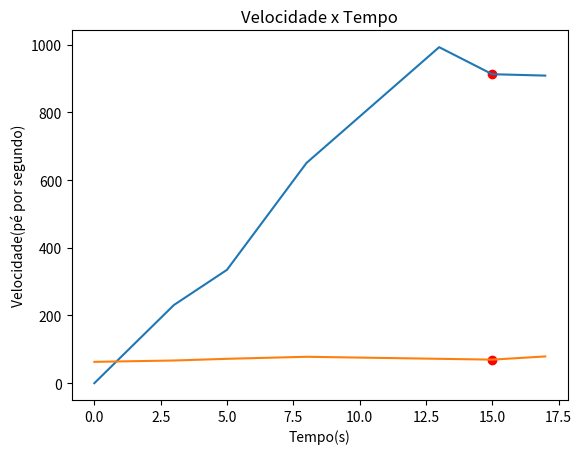

This chart was generated by the following Python code:
#Um carro viajando em uma estrada reta é cronometrado em vários pontos. Os dados das observações são dados na tabela a seguir, 
#onde o tempo está em segundos, 
#a distância em pés e a velocidade em pés por segundo.

# Use a interpolaçao de Newton para fazer uma estimativa da posição do carro e da sua velocidade quando t = 15s.

import matplotlib.pyplot as plt
import bisect

def newton(x, y, valor):
    c = diferencasD(x, y)
    n = len(x)
    interpolacao = c[0]

    for i in range(1, n):
        a = c[i]
        for j in range(i):
            a *= (valor - x[j])
        interpolacao += a

    return interpolacao
def diferencasD(x, y):
    n = len(x)
    c= []
    for i in range(n):
        c.append(y[i])

    for j in range(1, n):
        for i in range(n-1, j-1, -1):
            c[i] = (c[i] - c[i-1]) / (x[i] - x[i-j])

    return c
    
y = [0, 231, 335, 651 ,993, 909]  #distancia
x = [0, 3, 5, 8, 13, 17]  #tempo
v = [63 , 67, 72, 78 , 72, 79] #velocidade 
interpolar = 15 # ponto buscado

resultadov = newton(x, v, interpolar)
resultado = newton(x, y, interpolar)

#adiciona ponto descoberto nas listas 
posicao_insercao = bisect.bisect(x, interpolar)# Encontrar a posição de inserção ordenada na lista de tempo
x.insert(posicao_insercao, interpolar) # Inserir o ponto descoberto nas listas de forma ordenada
y.insert(posicao_insercao, resultado)
v.insert(posicao_insercao, resultadov)

print("\nTempo=", interpolar, "\tVelocidade=", resultadov,"\tDistancia=", resultado, "\n")

# Grafico Distância vs. Tempo
plt.title('Distância x Tempo')
plt.scatter(interpolar ,resultado, color='red', label='Ponto Descoberto')# Adiciona o ponto descoberto ao gráfico
plt.plot(x, y)
plt.xlabel('Tempo(s)')
plt.ylabel('Distância(pé)')
plt.show()# Exibir o gráfico


# Gráfico Velocidade vs. tempo
plt.title('Velocidade x Tempo')
plt.scatter(interpolar, resultadov, color='red', label='Ponto Descoberto')# Adiciona o ponto descoberto ao gráfico
plt.plot(x, v)
plt.xlabel('Tempo(s)')
plt.ylabel('Velocidade(pé por segundo)')
plt.show()# Exibir o gráfico
